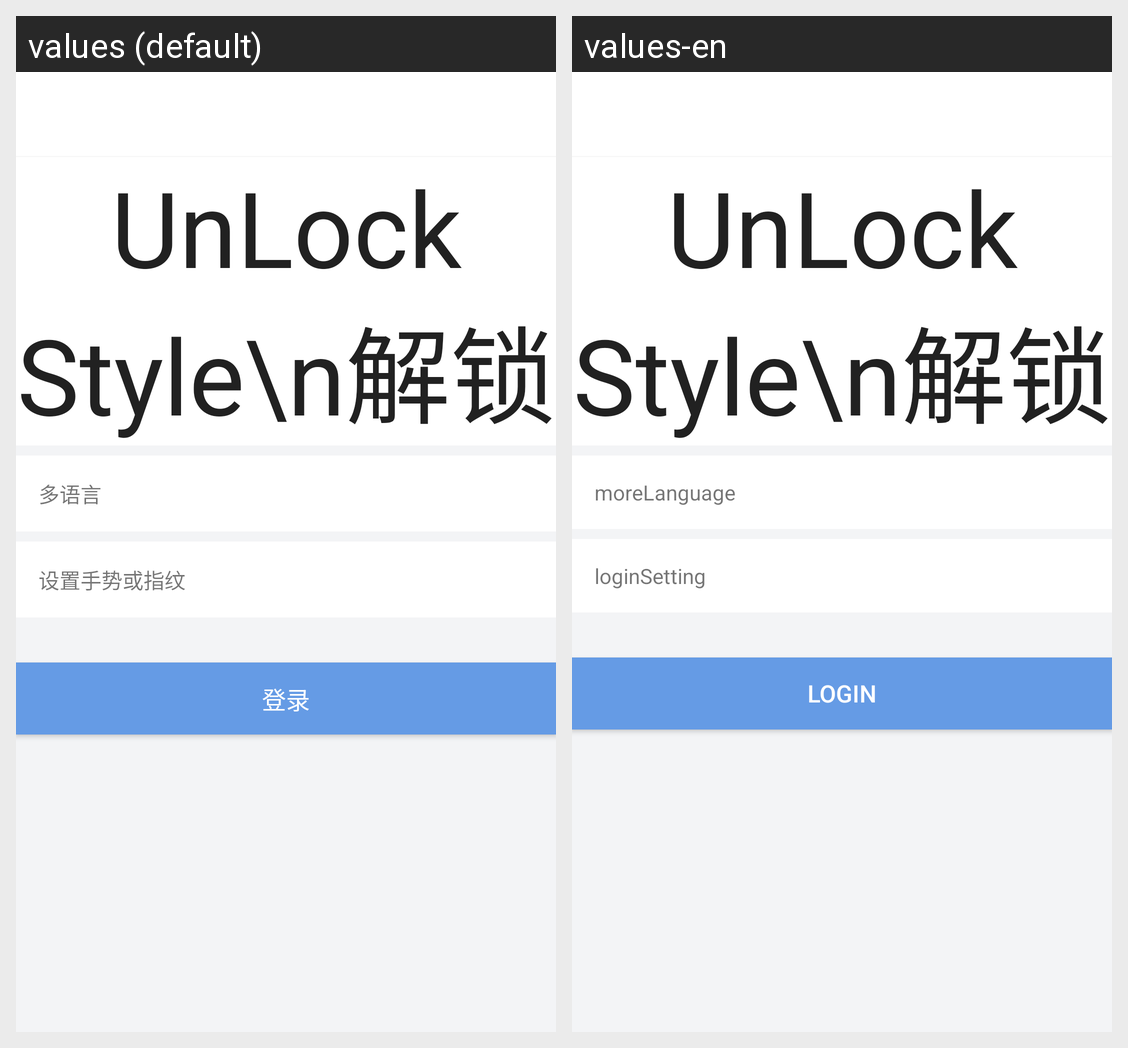

This grid shows one Android layout under two languages. Give, for every string resource on the screen, its name, the default text and each shown locale's text.
Android screen res/layout/activity_small_tool.xml rendered under 2 locales, left to right: values (default), values-en. Device: Nexus 5 (rendered at 1080×1920; each locale shown at half size, 540×960, under a caption strip naming it); theme AppTheme.
Strings drawn on this screen, with the default value and each locale's value (text and hints the layout hard-codes, and strings that could not be matched under every locale, appear in the picture but are not listed):

moreLanguage
  values: 多语言
  values-en: moreLanguage

loginSetting
  values: 设置手势或指纹
  values-en: loginSetting

login
  values: 登录
  values-en: login
